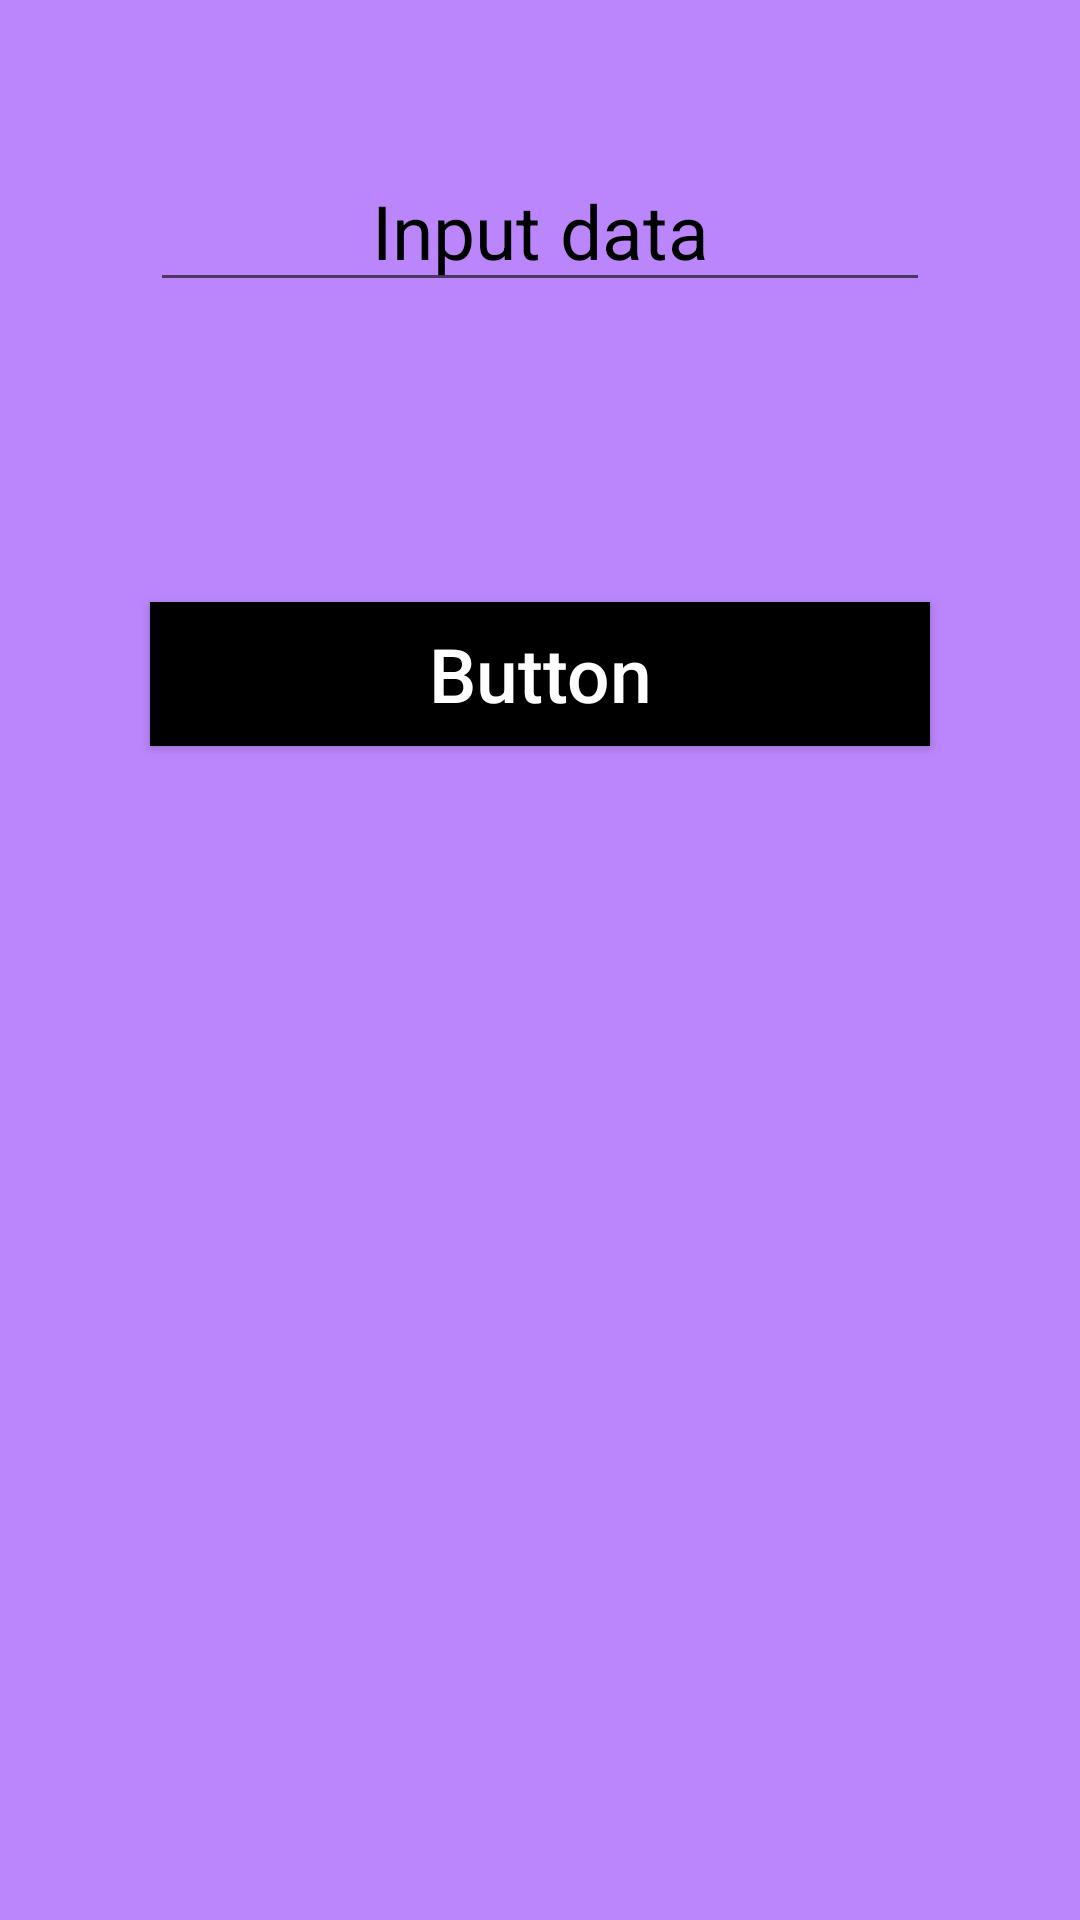

The Android layout XML behind this screen, and the referenced resources:
<!-- AndroidManifest.xml: application theme Theme.Dz5 -->
<!-- res/layout/fragment_second.xml -->
<?xml version="1.0" encoding="utf-8"?>
<LinearLayout xmlns:android="http://schemas.android.com/apk/res/android"
    xmlns:tools="http://schemas.android.com/tools"
    android:layout_width="match_parent"
    android:layout_height="match_parent"
    android:background="@color/purple_200"
    android:orientation="vertical"
    tools:context=".dz5.ui.fragments.second_fragment.SecondFragment">






    <EditText
        android:id="@+id/et_data"
        android:layout_width="match_parent"
        android:layout_height="wrap_content"
        android:layout_margin="50dp"
        android:gravity="center"
        android:hint="Input data"
        android:textColorHint="@color/black"
        android:textSize="25sp"/>






    <Button
        android:id="@+id/btn_to_send_data"
        android:layout_width="match_parent"
        android:layout_height="wrap_content"
        android:layout_margin="50dp"
        android:hint="Button"
        android:textColorHint="@color/white"
        android:background="@color/black"
        android:textSize="25sp"
        />







</LinearLayout>
<!-- resources referenced by this layout -->
<resources>
  <style name="Theme.Dz5" parent="Theme.MaterialComponents.DayNight.DarkActionBar.Bridge">
          
          <item name="colorPrimary">@color/purple_500</item>
          <item name="colorPrimaryVariant">@color/purple_700</item>
          <item name="colorOnPrimary">@color/white</item>
          
          <item name="colorSecondary">@color/teal_200</item>
          <item name="colorSecondaryVariant">@color/teal_700</item>
          <item name="colorOnSecondary">@color/black</item>
          
          <item name="android:statusBarColor" tools:targetApi="l">?attr/colorPrimaryVariant</item>
          
      </style>
  <!-- not gathered from this repository: default colours our renderer supplied (Android Studio template values) -->
  <color name="purple_200">#FFBB86FC</color>
  <color name="purple_500">#FF6200EE</color>
  <color name="purple_700">#FF3700B3</color>
  <color name="teal_200">#FF03DAC5</color>
  <color name="teal_700">#FF018786</color>
  <color name="black">#FF000000</color>
  <color name="white">#FFFFFFFF</color>
</resources>
